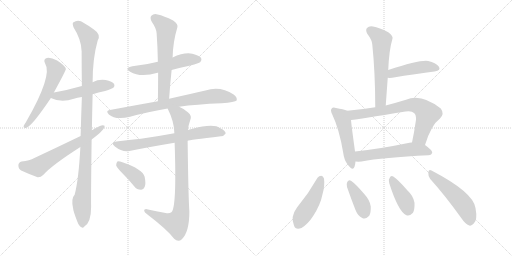
t = 0.00 s
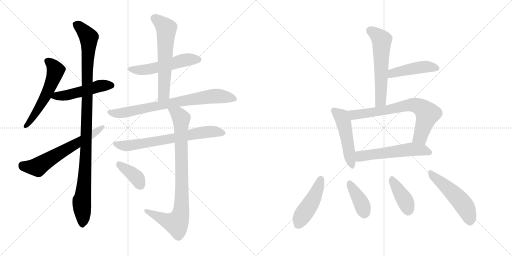
t = 2.77 s
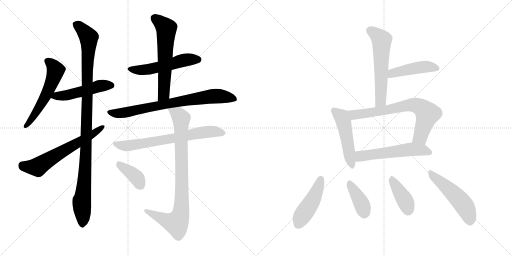
t = 5.53 s
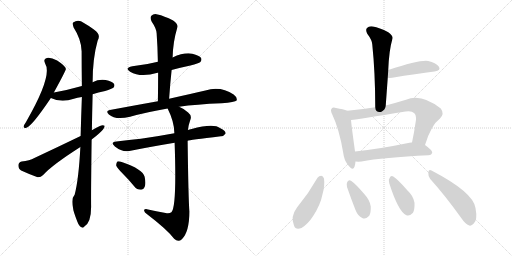
t = 8.30 s
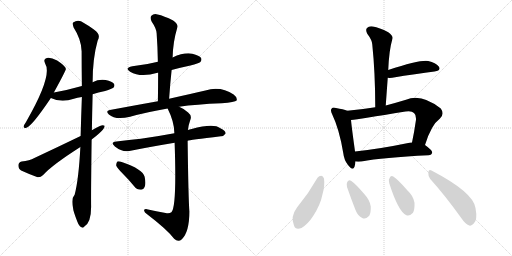
t = 11.07 s
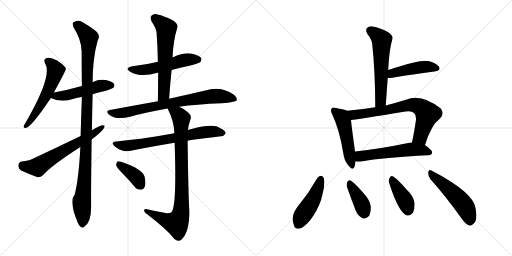
t = 13.84 s

The animated SVG that drew these frames (rendered in a browser with its animation timeline set to each time). Animation: 19 CSS @keyframes rules; one cycle of 13.84 s.

<svg version="1.1" viewBox="0 0 2048 1024" xmlns="http://www.w3.org/2000/svg">
  <g stroke="lightgray" stroke-dasharray="1,1" stroke-width="1" transform="scale(4, 4)">
    <line x1="0" y1="0" x2="256" y2="256"></line>
    <line x1="256" y1="0" x2="0" y2="256"></line>
    <line x1="128" y1="0" x2="128" y2="256"></line>
    <line x1="0" y1="128" x2="256" y2="128"></line>
    <line x1="256" y1="0" x2="512" y2="256"></line>
    <line x1="512" y1="0" x2="256" y2="256"></line>
    <line x1="384" y1="0" x2="384" y2="256"></line>
    <line x1="256" y1="128" x2="512" y2="128"></line>
  </g>
<g transform="scale(1, -1) translate(0, -850)">
   <style type="text/css">
    @keyframes keyframes0 {
      from {
       stroke: black;
       stroke-dashoffset: 561;
       stroke-width: 128;
       }
       65% {
       animation-timing-function: step-end;
       stroke: black;
       stroke-dashoffset: 0;
       stroke-width: 128;
       }
       to {
       stroke: black;
       stroke-width: 1024;
       }
       }
       #make-me-a-hanzi-animation-0 {
         animation: keyframes0 0.706543s both;
         animation-delay: 0.000000s;
         animation-timing-function: linear;
       }
    @keyframes keyframes1 {
      from {
       stroke: black;
       stroke-dashoffset: 496;
       stroke-width: 128;
       }
       62% {
       animation-timing-function: step-end;
       stroke: black;
       stroke-dashoffset: 0;
       stroke-width: 128;
       }
       to {
       stroke: black;
       stroke-width: 1024;
       }
       }
       #make-me-a-hanzi-animation-1 {
         animation: keyframes1 0.653646s both;
         animation-delay: 0.706543s;
         animation-timing-function: linear;
       }
    @keyframes keyframes2 {
      from {
       stroke: black;
       stroke-dashoffset: 1077;
       stroke-width: 128;
       }
       78% {
       animation-timing-function: step-end;
       stroke: black;
       stroke-dashoffset: 0;
       stroke-width: 128;
       }
       to {
       stroke: black;
       stroke-width: 1024;
       }
       }
       #make-me-a-hanzi-animation-2 {
         animation: keyframes2 1.126465s both;
         animation-delay: 1.360189s;
         animation-timing-function: linear;
       }
    @keyframes keyframes3 {
      from {
       stroke: black;
       stroke-dashoffset: 627;
       stroke-width: 128;
       }
       67% {
       animation-timing-function: step-end;
       stroke: black;
       stroke-dashoffset: 0;
       stroke-width: 128;
       }
       to {
       stroke: black;
       stroke-width: 1024;
       }
       }
       #make-me-a-hanzi-animation-3 {
         animation: keyframes3 0.760254s both;
         animation-delay: 2.486654s;
         animation-timing-function: linear;
       }
    @keyframes keyframes4 {
      from {
       stroke: black;
       stroke-dashoffset: 531;
       stroke-width: 128;
       }
       63% {
       animation-timing-function: step-end;
       stroke: black;
       stroke-dashoffset: 0;
       stroke-width: 128;
       }
       to {
       stroke: black;
       stroke-width: 1024;
       }
       }
       #make-me-a-hanzi-animation-4 {
         animation: keyframes4 0.682129s both;
         animation-delay: 3.246908s;
         animation-timing-function: linear;
       }
    @keyframes keyframes5 {
      from {
       stroke: black;
       stroke-dashoffset: 609;
       stroke-width: 128;
       }
       66% {
       animation-timing-function: step-end;
       stroke: black;
       stroke-dashoffset: 0;
       stroke-width: 128;
       }
       to {
       stroke: black;
       stroke-width: 1024;
       }
       }
       #make-me-a-hanzi-animation-5 {
         animation: keyframes5 0.745605s both;
         animation-delay: 3.929037s;
         animation-timing-function: linear;
       }
    @keyframes keyframes6 {
      from {
       stroke: black;
       stroke-dashoffset: 766;
       stroke-width: 128;
       }
       71% {
       animation-timing-function: step-end;
       stroke: black;
       stroke-dashoffset: 0;
       stroke-width: 128;
       }
       to {
       stroke: black;
       stroke-width: 1024;
       }
       }
       #make-me-a-hanzi-animation-6 {
         animation: keyframes6 0.873372s both;
         animation-delay: 4.674642s;
         animation-timing-function: linear;
       }
    @keyframes keyframes7 {
      from {
       stroke: black;
       stroke-dashoffset: 694;
       stroke-width: 128;
       }
       69% {
       animation-timing-function: step-end;
       stroke: black;
       stroke-dashoffset: 0;
       stroke-width: 128;
       }
       to {
       stroke: black;
       stroke-width: 1024;
       }
       }
       #make-me-a-hanzi-animation-7 {
         animation: keyframes7 0.814779s both;
         animation-delay: 5.548014s;
         animation-timing-function: linear;
       }
    @keyframes keyframes8 {
      from {
       stroke: black;
       stroke-dashoffset: 868;
       stroke-width: 128;
       }
       74% {
       animation-timing-function: step-end;
       stroke: black;
       stroke-dashoffset: 0;
       stroke-width: 128;
       }
       to {
       stroke: black;
       stroke-width: 1024;
       }
       }
       #make-me-a-hanzi-animation-8 {
         animation: keyframes8 0.956380s both;
         animation-delay: 6.362793s;
         animation-timing-function: linear;
       }
    @keyframes keyframes9 {
      from {
       stroke: black;
       stroke-dashoffset: 386;
       stroke-width: 128;
       }
       56% {
       animation-timing-function: step-end;
       stroke: black;
       stroke-dashoffset: 0;
       stroke-width: 128;
       }
       to {
       stroke: black;
       stroke-width: 1024;
       }
       }
       #make-me-a-hanzi-animation-9 {
         animation: keyframes9 0.564128s both;
         animation-delay: 7.319173s;
         animation-timing-function: linear;
       }
    @keyframes keyframes10 {
      from {
       stroke: black;
       stroke-dashoffset: 580;
       stroke-width: 128;
       }
       65% {
       animation-timing-function: step-end;
       stroke: black;
       stroke-dashoffset: 0;
       stroke-width: 128;
       }
       to {
       stroke: black;
       stroke-width: 1024;
       }
       }
       #make-me-a-hanzi-animation-10 {
         animation: keyframes10 0.722005s both;
         animation-delay: 7.883301s;
         animation-timing-function: linear;
       }
    @keyframes keyframes11 {
      from {
       stroke: black;
       stroke-dashoffset: 452;
       stroke-width: 128;
       }
       60% {
       animation-timing-function: step-end;
       stroke: black;
       stroke-dashoffset: 0;
       stroke-width: 128;
       }
       to {
       stroke: black;
       stroke-width: 1024;
       }
       }
       #make-me-a-hanzi-animation-11 {
         animation: keyframes11 0.617839s both;
         animation-delay: 8.605306s;
         animation-timing-function: linear;
       }
    @keyframes keyframes12 {
      from {
       stroke: black;
       stroke-dashoffset: 494;
       stroke-width: 128;
       }
       62% {
       animation-timing-function: step-end;
       stroke: black;
       stroke-dashoffset: 0;
       stroke-width: 128;
       }
       to {
       stroke: black;
       stroke-width: 1024;
       }
       }
       #make-me-a-hanzi-animation-12 {
         animation: keyframes12 0.652018s both;
         animation-delay: 9.223145s;
         animation-timing-function: linear;
       }
    @keyframes keyframes13 {
      from {
       stroke: black;
       stroke-dashoffset: 714;
       stroke-width: 128;
       }
       70% {
       animation-timing-function: step-end;
       stroke: black;
       stroke-dashoffset: 0;
       stroke-width: 128;
       }
       to {
       stroke: black;
       stroke-width: 1024;
       }
       }
       #make-me-a-hanzi-animation-13 {
         animation: keyframes13 0.831055s both;
         animation-delay: 9.875163s;
         animation-timing-function: linear;
       }
    @keyframes keyframes14 {
      from {
       stroke: black;
       stroke-dashoffset: 558;
       stroke-width: 128;
       }
       64% {
       animation-timing-function: step-end;
       stroke: black;
       stroke-dashoffset: 0;
       stroke-width: 128;
       }
       to {
       stroke: black;
       stroke-width: 1024;
       }
       }
       #make-me-a-hanzi-animation-14 {
         animation: keyframes14 0.704102s both;
         animation-delay: 10.706218s;
         animation-timing-function: linear;
       }
    @keyframes keyframes15 {
      from {
       stroke: black;
       stroke-dashoffset: 459;
       stroke-width: 128;
       }
       60% {
       animation-timing-function: step-end;
       stroke: black;
       stroke-dashoffset: 0;
       stroke-width: 128;
       }
       to {
       stroke: black;
       stroke-width: 1024;
       }
       }
       #make-me-a-hanzi-animation-15 {
         animation: keyframes15 0.623535s both;
         animation-delay: 11.410320s;
         animation-timing-function: linear;
       }
    @keyframes keyframes16 {
      from {
       stroke: black;
       stroke-dashoffset: 386;
       stroke-width: 128;
       }
       56% {
       animation-timing-function: step-end;
       stroke: black;
       stroke-dashoffset: 0;
       stroke-width: 128;
       }
       to {
       stroke: black;
       stroke-width: 1024;
       }
       }
       #make-me-a-hanzi-animation-16 {
         animation: keyframes16 0.564128s both;
         animation-delay: 12.033855s;
         animation-timing-function: linear;
       }
    @keyframes keyframes17 {
      from {
       stroke: black;
       stroke-dashoffset: 398;
       stroke-width: 128;
       }
       56% {
       animation-timing-function: step-end;
       stroke: black;
       stroke-dashoffset: 0;
       stroke-width: 128;
       }
       to {
       stroke: black;
       stroke-width: 1024;
       }
       }
       #make-me-a-hanzi-animation-17 {
         animation: keyframes17 0.573893s both;
         animation-delay: 12.597983s;
         animation-timing-function: linear;
       }
    @keyframes keyframes18 {
      from {
       stroke: black;
       stroke-dashoffset: 508;
       stroke-width: 128;
       }
       62% {
       animation-timing-function: step-end;
       stroke: black;
       stroke-dashoffset: 0;
       stroke-width: 128;
       }
       to {
       stroke: black;
       stroke-width: 1024;
       }
       }
       #make-me-a-hanzi-animation-18 {
         animation: keyframes18 0.663411s both;
         animation-delay: 13.171876s;
         animation-timing-function: linear;
       }
</style>
<path d="M 215.5 480.5 Q 263.5 568.5 263.5 574.5 Q 262.5 578.5 261.5 580.5 Q 255.5 590.5 228.5 608.5 Q 203.5 621.5 187.5 618.5 Q 171.5 614.5 180.5 596.5 Q 211.5 548.5 103.5 361.5 Q 96.5 351.5 94.5 345.5 Q 93.5 335.5 105.5 339.5 Q 127.5 345.5 203.5 458.5 L 215.5 480.5 Z" fill="lightgray"></path> 
<path d="M 370.5 473.5 Q 392.5 480.5 420.5 486.5 Q 448.5 495.5 453.5 499.5 Q 460.5 506.5 456.5 514.5 Q 449.5 524.5 422.5 530.5 Q 394.5 534.5 370.5 521.5 L 327.5 506.5 Q 275.5 491.5 215.5 480.5 C 186.5 475.5 176.5 470.5 203.5 458.5 Q 245.5 437.5 295.5 455.5 Q 308.5 459.5 327.5 462.5 L 370.5 473.5 Z" fill="lightgray"></path> 
<path d="M 367.5 329.5 Q 368.5 395.5 370.5 473.5 L 370.5 521.5 Q 370.5 617.5 390.5 687.5 Q 405.5 712.5 375.5 732.5 Q 360.5 744.5 335.5 758.5 Q 313.5 774.5 292.5 760.5 Q 288.5 756.5 294.5 740.5 Q 325.5 692.5 326.5 645.5 Q 326.5 581.5 327.5 506.5 L 327.5 462.5 Q 324.5 386.5 322.5 306.5 L 321.5 262.5 Q 314.5 130.5 298.5 71.5 Q 283.5 56.5 292.5 16.5 Q 292.5 7.5 309.5 -36.5 Q 316.5 -54.5 324.5 -57.5 Q 330.5 -64.5 337.5 -55.5 Q 364.5 -39.5 364.5 23.5 Q 363.5 59.5 366.5 292.5 L 367.5 329.5 Z" fill="lightgray"></path> 
<path d="M 366.5 292.5 Q 420.5 332.5 418.5 347.5 Q 411.5 351.5 399.5 346.5 Q 383.5 339.5 367.5 329.5 L 322.5 306.5 Q 235.5 264.5 137.5 218.5 Q 118.5 208.5 86.5 204.5 Q 73.5 200.5 73.5 189.5 Q 73.5 174.5 84.5 168.5 Q 112.5 155.5 150.5 141.5 Q 162.5 140.5 172.5 150.5 Q 208.5 190.5 321.5 262.5 L 366.5 292.5 Z" fill="lightgray"></path> 
<path d="M 686.5 570.5 Q 723.5 580.5 761.5 588.5 Q 795.5 597.5 801.5 602.5 Q 808.5 609.5 804.5 618.5 Q 797.5 628.5 769.5 635.5 Q 735.5 641.5 690.5 620.5 L 631.5 603.5 Q 585.5 591.5 529.5 585.5 Q 495.5 578.5 520.5 563.5 Q 562.5 538.5 630.5 559.5 L 632.5 559.5 L 686.5 570.5 Z" fill="lightgray"></path> 
<path d="M 676.5 455.5 Q 680.5 515.5 686.5 570.5 L 690.5 620.5 Q 691.5 681.5 709.5 741.5 Q 713.5 753.5 692.5 768.5 Q 655.5 787.5 630.5 792.5 Q 614.5 796.5 605.5 787.5 Q 598.5 780.5 606.5 764.5 Q 625.5 736.5 626.5 717.5 Q 630.5 662.5 631.5 603.5 L 632.5 559.5 Q 632.5 504.5 631.5 445.5 C 631.5 415.5 674.5 425.5 676.5 455.5 Z" fill="lightgray"></path> 
<path d="M 716.5 423.5 Q 783.5 433.5 886.5 437.5 Q 940.5 441.5 946.5 448.5 Q 950.5 460.5 934.5 472.5 Q 882.5 506.5 821.5 488.5 Q 763.5 475.5 676.5 455.5 L 631.5 445.5 Q 541.5 429.5 439.5 410.5 Q 420.5 407.5 435.5 392.5 Q 462.5 368.5 520.5 383.5 Q 583.5 401.5 670.5 416.5 L 716.5 423.5 Z" fill="lightgray"></path> 
<path d="M 750.5 287.5 Q 754.5 290.5 883.5 305.5 Q 893.5 304.5 902.5 316.5 Q 903.5 326.5 881.5 337.5 Q 854.5 358.5 766.5 334.5 Q 757.5 333.5 751.5 330.5 L 697.5 317.5 Q 627.5 304.5 563.5 295.5 Q 517.5 291.5 465.5 284.5 Q 438.5 281.5 459.5 264.5 Q 489.5 240.5 517.5 246.5 Q 596.5 262.5 698.5 279.5 L 750.5 287.5 Z" fill="lightgray"></path> 
<path d="M 662.5 -1.5 Q 625.5 5.5 587.5 13.5 Q 575.5 14.5 576.5 7.5 Q 577.5 0.5 588.5 -6.5 Q 667.5 -66.5 696.5 -104.5 Q 712.5 -120.5 727.5 -106.5 Q 757.5 -76.5 757.5 4.5 Q 753.5 55.5 750.5 287.5 L 751.5 330.5 Q 754.5 352.5 760.5 368.5 Q 769.5 387.5 752.5 400.5 Q 736.5 415.5 716.5 423.5 C 689.5 437.5 657.5 443.5 670.5 416.5 Q 697.5 362.5 697.5 317.5 L 698.5 279.5 Q 707.5 18.5 685.5 1.5 Q 676.5 -5.5 662.5 -1.5 Z" fill="lightgray"></path> 
<path d="M 489.5 157.5 Q 513.5 133.5 537.5 104.5 Q 547.5 91.5 563.5 91.5 Q 573.5 90.5 578.5 102.5 Q 584.5 115.5 578.5 143.5 Q 571.5 173.5 489.5 201.5 Q 476.5 205.5 469.5 204.5 Q 465.5 200.5 464.5 189.5 Q 467.5 179.5 489.5 157.5 Z" fill="lightgray"></path> 
<path d="M 1543.0 428.0 Q 1547.0 485.0 1551.0 539.0 L 1553.0 570.0 Q 1556.0 649.0 1570.0 696.0 Q 1573.0 706.0 1553.0 721.0 Q 1517.0 740.0 1492.0 744.0 Q 1476.0 747.0 1468.0 738.0 Q 1461.0 731.0 1469.0 715.0 Q 1488.0 690.0 1489.0 673.0 Q 1501.0 558.0 1501.0 421.0 C 1501.0 391.0 1541.0 398.0 1543.0 428.0 Z" fill="lightgray"></path> 
<path d="M 1551.0 539.0 Q 1557.0 538.0 1569.0 539.0 Q 1666.0 555.0 1738.0 564.0 Q 1766.0 568.0 1755.0 584.0 Q 1743.0 600.0 1713.0 606.0 Q 1682.0 612.0 1553.0 570.0 C 1524.0 561.0 1521.0 541.0 1551.0 539.0 Z" fill="lightgray"></path> 
<path d="M 1389.0 407.0 Q 1374.0 413.0 1344.0 418.0 Q 1331.0 422.0 1327.0 416.0 Q 1320.0 410.0 1329.0 392.0 Q 1357.0 334.0 1373.0 238.0 Q 1376.0 210.0 1392.0 190.0 Q 1411.0 165.0 1418.0 183.0 Q 1421.0 192.0 1422.0 204.0 L 1420.0 244.0 L 1420.0 245.0 Q 1407.0 338.0 1404.0 370.0 C 1401.0 400.0 1401.0 403.0 1389.0 407.0 Z" fill="lightgray"></path> 
<path d="M 1700.0 270.0 Q 1725.0 351.0 1760.0 376.0 Q 1779.0 395.0 1763.0 416.0 Q 1685.0 477.0 1624.0 451.0 Q 1581.0 438.0 1543.0 428.0 L 1501.0 421.0 Q 1446.0 412.0 1389.0 407.0 C 1359.0 404.0 1374.0 366.0 1404.0 370.0 Q 1435.0 373.0 1622.0 404.0 Q 1647.0 408.0 1656.0 398.0 Q 1665.0 391.0 1664.0 371.0 Q 1657.0 322.0 1648.0 280.0 C 1642.0 251.0 1691.0 241.0 1700.0 270.0 Z" fill="lightgray"></path> 
<path d="M 1422.0 204.0 Q 1432.0 203.0 1446.0 204.0 Q 1531.0 220.0 1714.0 229.0 Q 1727.0 230.0 1729.0 240.0 Q 1729.0 249.0 1700.0 270.0 L 1648.0 280.0 Q 1644.0 281.0 1638.0 279.0 Q 1517.0 254.0 1420.0 244.0 C 1390.0 241.0 1392.0 205.0 1422.0 204.0 Z" fill="lightgray"></path> 
<path d="M 1270.0 139.0 Q 1234.0 75.0 1188.0 20.0 Q 1161.0 -16.0 1176.0 -52.0 Q 1182.0 -71.0 1206.0 -62.0 Q 1231.0 -47.0 1252.0 -15.0 Q 1282.0 31.0 1290.0 73.0 Q 1300.0 107.0 1296.0 136.0 Q 1292.0 146.0 1285.0 147.0 Q 1276.0 147.0 1270.0 139.0 Z" fill="lightgray"></path> 
<path d="M 1388.0 102.0 Q 1404.0 56.0 1422.0 10.0 Q 1432.0 -15.0 1449.0 -22.0 Q 1462.0 -29.0 1477.0 -13.0 Q 1484.0 0.0 1483.0 24.0 Q 1480.0 49.0 1457.0 74.0 Q 1423.0 114.0 1404.0 127.0 Q 1395.0 133.0 1389.0 122.0 Q 1385.0 115.0 1388.0 102.0 Z" fill="lightgray"></path> 
<path d="M 1557.0 117.0 Q 1593.0 5.0 1624.0 -10.0 Q 1637.0 -17.0 1652.0 -1.0 Q 1659.0 12.0 1658.0 39.0 Q 1654.0 66.0 1629.0 89.0 Q 1592.0 132.0 1573.0 144.0 Q 1563.0 150.0 1558.0 137.0 Q 1552.0 130.0 1557.0 117.0 Z" fill="lightgray"></path> 
<path d="M 1721.0 134.0 Q 1779.0 70.0 1845.0 -22.0 Q 1861.0 -46.0 1877.0 -52.0 Q 1886.0 -55.0 1895.0 -44.0 Q 1911.0 -31.0 1902.0 18.0 Q 1893.0 81.0 1726.0 168.0 Q 1716.0 175.0 1713.0 161.0 Q 1712.0 146.0 1721.0 134.0 Z" fill="lightgray"></path> 
      <clipPath id="make-me-a-hanzi-clip-0">
      <path d="M 215.5 480.5 Q 263.5 568.5 263.5 574.5 Q 262.5 578.5 261.5 580.5 Q 255.5 590.5 228.5 608.5 Q 203.5 621.5 187.5 618.5 Q 171.5 614.5 180.5 596.5 Q 211.5 548.5 103.5 361.5 Q 96.5 351.5 94.5 345.5 Q 93.5 335.5 105.5 339.5 Q 127.5 345.5 203.5 458.5 L 215.5 480.5 Z" fill="lightgray"></path>
      </clipPath>
      <path clip-path="url(#make-me-a-hanzi-clip-0)" d="M 189.5 605.5 L 210.5 589.5 L 222.5 568.5 L 210.5 526.5 L 156.5 418.5 L 102.5 346.5 " fill="none" id="make-me-a-hanzi-animation-0" stroke-dasharray="433 866" stroke-linecap="round"></path>

      <clipPath id="make-me-a-hanzi-clip-1">
      <path d="M 370.5 473.5 Q 392.5 480.5 420.5 486.5 Q 448.5 495.5 453.5 499.5 Q 460.5 506.5 456.5 514.5 Q 449.5 524.5 422.5 530.5 Q 394.5 534.5 370.5 521.5 L 327.5 506.5 Q 275.5 491.5 215.5 480.5 C 186.5 475.5 176.5 470.5 203.5 458.5 Q 245.5 437.5 295.5 455.5 Q 308.5 459.5 327.5 462.5 L 370.5 473.5 Z" fill="lightgray"></path>
      </clipPath>
      <path clip-path="url(#make-me-a-hanzi-clip-1)" d="M 212.5 460.5 L 226.5 467.5 L 281.5 472.5 L 394.5 505.5 L 445.5 508.5 " fill="none" id="make-me-a-hanzi-animation-1" stroke-dasharray="368 736" stroke-linecap="round"></path>

      <clipPath id="make-me-a-hanzi-clip-2">
      <path d="M 367.5 329.5 Q 368.5 395.5 370.5 473.5 L 370.5 521.5 Q 370.5 617.5 390.5 687.5 Q 405.5 712.5 375.5 732.5 Q 360.5 744.5 335.5 758.5 Q 313.5 774.5 292.5 760.5 Q 288.5 756.5 294.5 740.5 Q 325.5 692.5 326.5 645.5 Q 326.5 581.5 327.5 506.5 L 327.5 462.5 Q 324.5 386.5 322.5 306.5 L 321.5 262.5 Q 314.5 130.5 298.5 71.5 Q 283.5 56.5 292.5 16.5 Q 292.5 7.5 309.5 -36.5 Q 316.5 -54.5 324.5 -57.5 Q 330.5 -64.5 337.5 -55.5 Q 364.5 -39.5 364.5 23.5 Q 363.5 59.5 366.5 292.5 L 367.5 329.5 Z" fill="lightgray"></path>
      </clipPath>
      <path clip-path="url(#make-me-a-hanzi-clip-2)" d="M 303.5 754.5 L 355.5 700.5 L 346.5 279.5 L 336.5 109.5 L 326.5 46.5 L 329.5 -44.5 " fill="none" id="make-me-a-hanzi-animation-2" stroke-dasharray="949 1898" stroke-linecap="round"></path>

      <clipPath id="make-me-a-hanzi-clip-3">
      <path d="M 366.5 292.5 Q 420.5 332.5 418.5 347.5 Q 411.5 351.5 399.5 346.5 Q 383.5 339.5 367.5 329.5 L 322.5 306.5 Q 235.5 264.5 137.5 218.5 Q 118.5 208.5 86.5 204.5 Q 73.5 200.5 73.5 189.5 Q 73.5 174.5 84.5 168.5 Q 112.5 155.5 150.5 141.5 Q 162.5 140.5 172.5 150.5 Q 208.5 190.5 321.5 262.5 L 366.5 292.5 Z" fill="lightgray"></path>
      </clipPath>
      <path clip-path="url(#make-me-a-hanzi-clip-3)" d="M 88.5 189.5 L 147.5 182.5 L 368.5 310.5 L 413.5 344.5 " fill="none" id="make-me-a-hanzi-animation-3" stroke-dasharray="499 998" stroke-linecap="round"></path>

      <clipPath id="make-me-a-hanzi-clip-4">
      <path d="M 686.5 570.5 Q 723.5 580.5 761.5 588.5 Q 795.5 597.5 801.5 602.5 Q 808.5 609.5 804.5 618.5 Q 797.5 628.5 769.5 635.5 Q 735.5 641.5 690.5 620.5 L 631.5 603.5 Q 585.5 591.5 529.5 585.5 Q 495.5 578.5 520.5 563.5 Q 562.5 538.5 630.5 559.5 L 632.5 559.5 L 686.5 570.5 Z" fill="lightgray"></path>
      </clipPath>
      <path clip-path="url(#make-me-a-hanzi-clip-4)" d="M 522.5 575.5 L 544.5 570.5 L 599.5 573.5 L 732.5 608.5 L 792.5 612.5 " fill="none" id="make-me-a-hanzi-animation-4" stroke-dasharray="403 806" stroke-linecap="round"></path>

      <clipPath id="make-me-a-hanzi-clip-5">
      <path d="M 676.5 455.5 Q 680.5 515.5 686.5 570.5 L 690.5 620.5 Q 691.5 681.5 709.5 741.5 Q 713.5 753.5 692.5 768.5 Q 655.5 787.5 630.5 792.5 Q 614.5 796.5 605.5 787.5 Q 598.5 780.5 606.5 764.5 Q 625.5 736.5 626.5 717.5 Q 630.5 662.5 631.5 603.5 L 632.5 559.5 Q 632.5 504.5 631.5 445.5 C 631.5 415.5 674.5 425.5 676.5 455.5 Z" fill="lightgray"></path>
      </clipPath>
      <path clip-path="url(#make-me-a-hanzi-clip-5)" d="M 617.5 778.5 L 665.5 736.5 L 655.5 479.5 L 637.5 452.5 " fill="none" id="make-me-a-hanzi-animation-5" stroke-dasharray="481 962" stroke-linecap="round"></path>

      <clipPath id="make-me-a-hanzi-clip-6">
      <path d="M 716.5 423.5 Q 783.5 433.5 886.5 437.5 Q 940.5 441.5 946.5 448.5 Q 950.5 460.5 934.5 472.5 Q 882.5 506.5 821.5 488.5 Q 763.5 475.5 676.5 455.5 L 631.5 445.5 Q 541.5 429.5 439.5 410.5 Q 420.5 407.5 435.5 392.5 Q 462.5 368.5 520.5 383.5 Q 583.5 401.5 670.5 416.5 L 716.5 423.5 Z" fill="lightgray"></path>
      </clipPath>
      <path clip-path="url(#make-me-a-hanzi-clip-6)" d="M 437.5 401.5 L 507.5 400.5 L 672.5 436.5 L 847.5 465.5 L 905.5 462.5 L 939.5 453.5 " fill="none" id="make-me-a-hanzi-animation-6" stroke-dasharray="638 1276" stroke-linecap="round"></path>

      <clipPath id="make-me-a-hanzi-clip-7">
      <path d="M 750.5 287.5 Q 754.5 290.5 883.5 305.5 Q 893.5 304.5 902.5 316.5 Q 903.5 326.5 881.5 337.5 Q 854.5 358.5 766.5 334.5 Q 757.5 333.5 751.5 330.5 L 697.5 317.5 Q 627.5 304.5 563.5 295.5 Q 517.5 291.5 465.5 284.5 Q 438.5 281.5 459.5 264.5 Q 489.5 240.5 517.5 246.5 Q 596.5 262.5 698.5 279.5 L 750.5 287.5 Z" fill="lightgray"></path>
      </clipPath>
      <path clip-path="url(#make-me-a-hanzi-clip-7)" d="M 460.5 275.5 L 499.5 266.5 L 833.5 323.5 L 892.5 318.5 " fill="none" id="make-me-a-hanzi-animation-7" stroke-dasharray="566 1132" stroke-linecap="round"></path>

      <clipPath id="make-me-a-hanzi-clip-8">
      <path d="M 662.5 -1.5 Q 625.5 5.5 587.5 13.5 Q 575.5 14.5 576.5 7.5 Q 577.5 0.5 588.5 -6.5 Q 667.5 -66.5 696.5 -104.5 Q 712.5 -120.5 727.5 -106.5 Q 757.5 -76.5 757.5 4.5 Q 753.5 55.5 750.5 287.5 L 751.5 330.5 Q 754.5 352.5 760.5 368.5 Q 769.5 387.5 752.5 400.5 Q 736.5 415.5 716.5 423.5 C 689.5 437.5 657.5 443.5 670.5 416.5 Q 697.5 362.5 697.5 317.5 L 698.5 279.5 Q 707.5 18.5 685.5 1.5 Q 676.5 -5.5 662.5 -1.5 Z" fill="lightgray"></path>
      </clipPath>
      <path clip-path="url(#make-me-a-hanzi-clip-8)" d="M 679.5 411.5 L 711.5 394.5 L 724.5 373.5 L 723.5 -4.5 L 711.5 -34.5 L 702.5 -42.5 L 583.5 6.5 " fill="none" id="make-me-a-hanzi-animation-8" stroke-dasharray="740 1480" stroke-linecap="round"></path>

      <clipPath id="make-me-a-hanzi-clip-9">
      <path d="M 489.5 157.5 Q 513.5 133.5 537.5 104.5 Q 547.5 91.5 563.5 91.5 Q 573.5 90.5 578.5 102.5 Q 584.5 115.5 578.5 143.5 Q 571.5 173.5 489.5 201.5 Q 476.5 205.5 469.5 204.5 Q 465.5 200.5 464.5 189.5 Q 467.5 179.5 489.5 157.5 Z" fill="lightgray"></path>
      </clipPath>
      <path clip-path="url(#make-me-a-hanzi-clip-9)" d="M 473.5 194.5 L 536.5 149.5 L 564.5 105.5 " fill="none" id="make-me-a-hanzi-animation-9" stroke-dasharray="258 516" stroke-linecap="round"></path>

      <clipPath id="make-me-a-hanzi-clip-10">
      <path d="M 1543.0 428.0 Q 1547.0 485.0 1551.0 539.0 L 1553.0 570.0 Q 1556.0 649.0 1570.0 696.0 Q 1573.0 706.0 1553.0 721.0 Q 1517.0 740.0 1492.0 744.0 Q 1476.0 747.0 1468.0 738.0 Q 1461.0 731.0 1469.0 715.0 Q 1488.0 690.0 1489.0 673.0 Q 1501.0 558.0 1501.0 421.0 C 1501.0 391.0 1541.0 398.0 1543.0 428.0 Z" fill="lightgray"></path>
      </clipPath>
      <path clip-path="url(#make-me-a-hanzi-clip-10)" d="M 1481.0 728.0 L 1519.0 699.0 L 1527.0 686.0 L 1524.0 454.0 L 1507.0 430.0 " fill="none" id="make-me-a-hanzi-animation-10" stroke-dasharray="452 904" stroke-linecap="round"></path>

      <clipPath id="make-me-a-hanzi-clip-11">
      <path d="M 1551.0 539.0 Q 1557.0 538.0 1569.0 539.0 Q 1666.0 555.0 1738.0 564.0 Q 1766.0 568.0 1755.0 584.0 Q 1743.0 600.0 1713.0 606.0 Q 1682.0 612.0 1553.0 570.0 C 1524.0 561.0 1521.0 541.0 1551.0 539.0 Z" fill="lightgray"></path>
      </clipPath>
      <path clip-path="url(#make-me-a-hanzi-clip-11)" d="M 1555.0 547.0 L 1571.0 558.0 L 1662.0 578.0 L 1715.0 583.0 L 1744.0 576.0 " fill="none" id="make-me-a-hanzi-animation-11" stroke-dasharray="324 648" stroke-linecap="round"></path>

      <clipPath id="make-me-a-hanzi-clip-12">
      <path d="M 1389.0 407.0 Q 1374.0 413.0 1344.0 418.0 Q 1331.0 422.0 1327.0 416.0 Q 1320.0 410.0 1329.0 392.0 Q 1357.0 334.0 1373.0 238.0 Q 1376.0 210.0 1392.0 190.0 Q 1411.0 165.0 1418.0 183.0 Q 1421.0 192.0 1422.0 204.0 L 1420.0 244.0 L 1420.0 245.0 Q 1407.0 338.0 1404.0 370.0 C 1401.0 400.0 1401.0 403.0 1389.0 407.0 Z" fill="lightgray"></path>
      </clipPath>
      <path clip-path="url(#make-me-a-hanzi-clip-12)" d="M 1335.0 408.0 L 1366.0 383.0 L 1373.0 365.0 L 1406.0 189.0 " fill="none" id="make-me-a-hanzi-animation-12" stroke-dasharray="366 732" stroke-linecap="round"></path>

      <clipPath id="make-me-a-hanzi-clip-13">
      <path d="M 1700.0 270.0 Q 1725.0 351.0 1760.0 376.0 Q 1779.0 395.0 1763.0 416.0 Q 1685.0 477.0 1624.0 451.0 Q 1581.0 438.0 1543.0 428.0 L 1501.0 421.0 Q 1446.0 412.0 1389.0 407.0 C 1359.0 404.0 1374.0 366.0 1404.0 370.0 Q 1435.0 373.0 1622.0 404.0 Q 1647.0 408.0 1656.0 398.0 Q 1665.0 391.0 1664.0 371.0 Q 1657.0 322.0 1648.0 280.0 C 1642.0 251.0 1691.0 241.0 1700.0 270.0 Z" fill="lightgray"></path>
      </clipPath>
      <path clip-path="url(#make-me-a-hanzi-clip-13)" d="M 1397.0 403.0 L 1418.0 391.0 L 1558.0 411.0 L 1639.0 430.0 L 1670.0 427.0 L 1710.0 395.0 L 1681.0 302.0 L 1656.0 286.0 " fill="none" id="make-me-a-hanzi-animation-13" stroke-dasharray="586 1172" stroke-linecap="round"></path>

      <clipPath id="make-me-a-hanzi-clip-14">
      <path d="M 1422.0 204.0 Q 1432.0 203.0 1446.0 204.0 Q 1531.0 220.0 1714.0 229.0 Q 1727.0 230.0 1729.0 240.0 Q 1729.0 249.0 1700.0 270.0 L 1648.0 280.0 Q 1644.0 281.0 1638.0 279.0 Q 1517.0 254.0 1420.0 244.0 C 1390.0 241.0 1392.0 205.0 1422.0 204.0 Z" fill="lightgray"></path>
      </clipPath>
      <path clip-path="url(#make-me-a-hanzi-clip-14)" d="M 1428.0 211.0 L 1441.0 225.0 L 1635.0 252.0 L 1689.0 250.0 L 1720.0 240.0 " fill="none" id="make-me-a-hanzi-animation-14" stroke-dasharray="430 860" stroke-linecap="round"></path>

      <clipPath id="make-me-a-hanzi-clip-15">
      <path d="M 1270.0 139.0 Q 1234.0 75.0 1188.0 20.0 Q 1161.0 -16.0 1176.0 -52.0 Q 1182.0 -71.0 1206.0 -62.0 Q 1231.0 -47.0 1252.0 -15.0 Q 1282.0 31.0 1290.0 73.0 Q 1300.0 107.0 1296.0 136.0 Q 1292.0 146.0 1285.0 147.0 Q 1276.0 147.0 1270.0 139.0 Z" fill="lightgray"></path>
      </clipPath>
      <path clip-path="url(#make-me-a-hanzi-clip-15)" d="M 1284.0 135.0 L 1257.0 60.0 L 1208.0 -14.0 L 1195.0 -46.0 " fill="none" id="make-me-a-hanzi-animation-15" stroke-dasharray="331 662" stroke-linecap="round"></path>

      <clipPath id="make-me-a-hanzi-clip-16">
      <path d="M 1388.0 102.0 Q 1404.0 56.0 1422.0 10.0 Q 1432.0 -15.0 1449.0 -22.0 Q 1462.0 -29.0 1477.0 -13.0 Q 1484.0 0.0 1483.0 24.0 Q 1480.0 49.0 1457.0 74.0 Q 1423.0 114.0 1404.0 127.0 Q 1395.0 133.0 1389.0 122.0 Q 1385.0 115.0 1388.0 102.0 Z" fill="lightgray"></path>
      </clipPath>
      <path clip-path="url(#make-me-a-hanzi-clip-16)" d="M 1400.0 115.0 L 1445.0 39.0 L 1458.0 -1.0 " fill="none" id="make-me-a-hanzi-animation-16" stroke-dasharray="258 516" stroke-linecap="round"></path>

      <clipPath id="make-me-a-hanzi-clip-17">
      <path d="M 1557.0 117.0 Q 1593.0 5.0 1624.0 -10.0 Q 1637.0 -17.0 1652.0 -1.0 Q 1659.0 12.0 1658.0 39.0 Q 1654.0 66.0 1629.0 89.0 Q 1592.0 132.0 1573.0 144.0 Q 1563.0 150.0 1558.0 137.0 Q 1552.0 130.0 1557.0 117.0 Z" fill="lightgray"></path>
      </clipPath>
      <path clip-path="url(#make-me-a-hanzi-clip-17)" d="M 1567.0 136.0 L 1618.0 52.0 L 1633.0 11.0 " fill="none" id="make-me-a-hanzi-animation-17" stroke-dasharray="270 540" stroke-linecap="round"></path>

      <clipPath id="make-me-a-hanzi-clip-18">
      <path d="M 1721.0 134.0 Q 1779.0 70.0 1845.0 -22.0 Q 1861.0 -46.0 1877.0 -52.0 Q 1886.0 -55.0 1895.0 -44.0 Q 1911.0 -31.0 1902.0 18.0 Q 1893.0 81.0 1726.0 168.0 Q 1716.0 175.0 1713.0 161.0 Q 1712.0 146.0 1721.0 134.0 Z" fill="lightgray"></path>
      </clipPath>
      <path clip-path="url(#make-me-a-hanzi-clip-18)" d="M 1725.0 155.0 L 1846.0 42.0 L 1870.0 3.0 L 1881.0 -36.0 " fill="none" id="make-me-a-hanzi-animation-18" stroke-dasharray="380 760" stroke-linecap="round"></path>

</g>
</svg>
